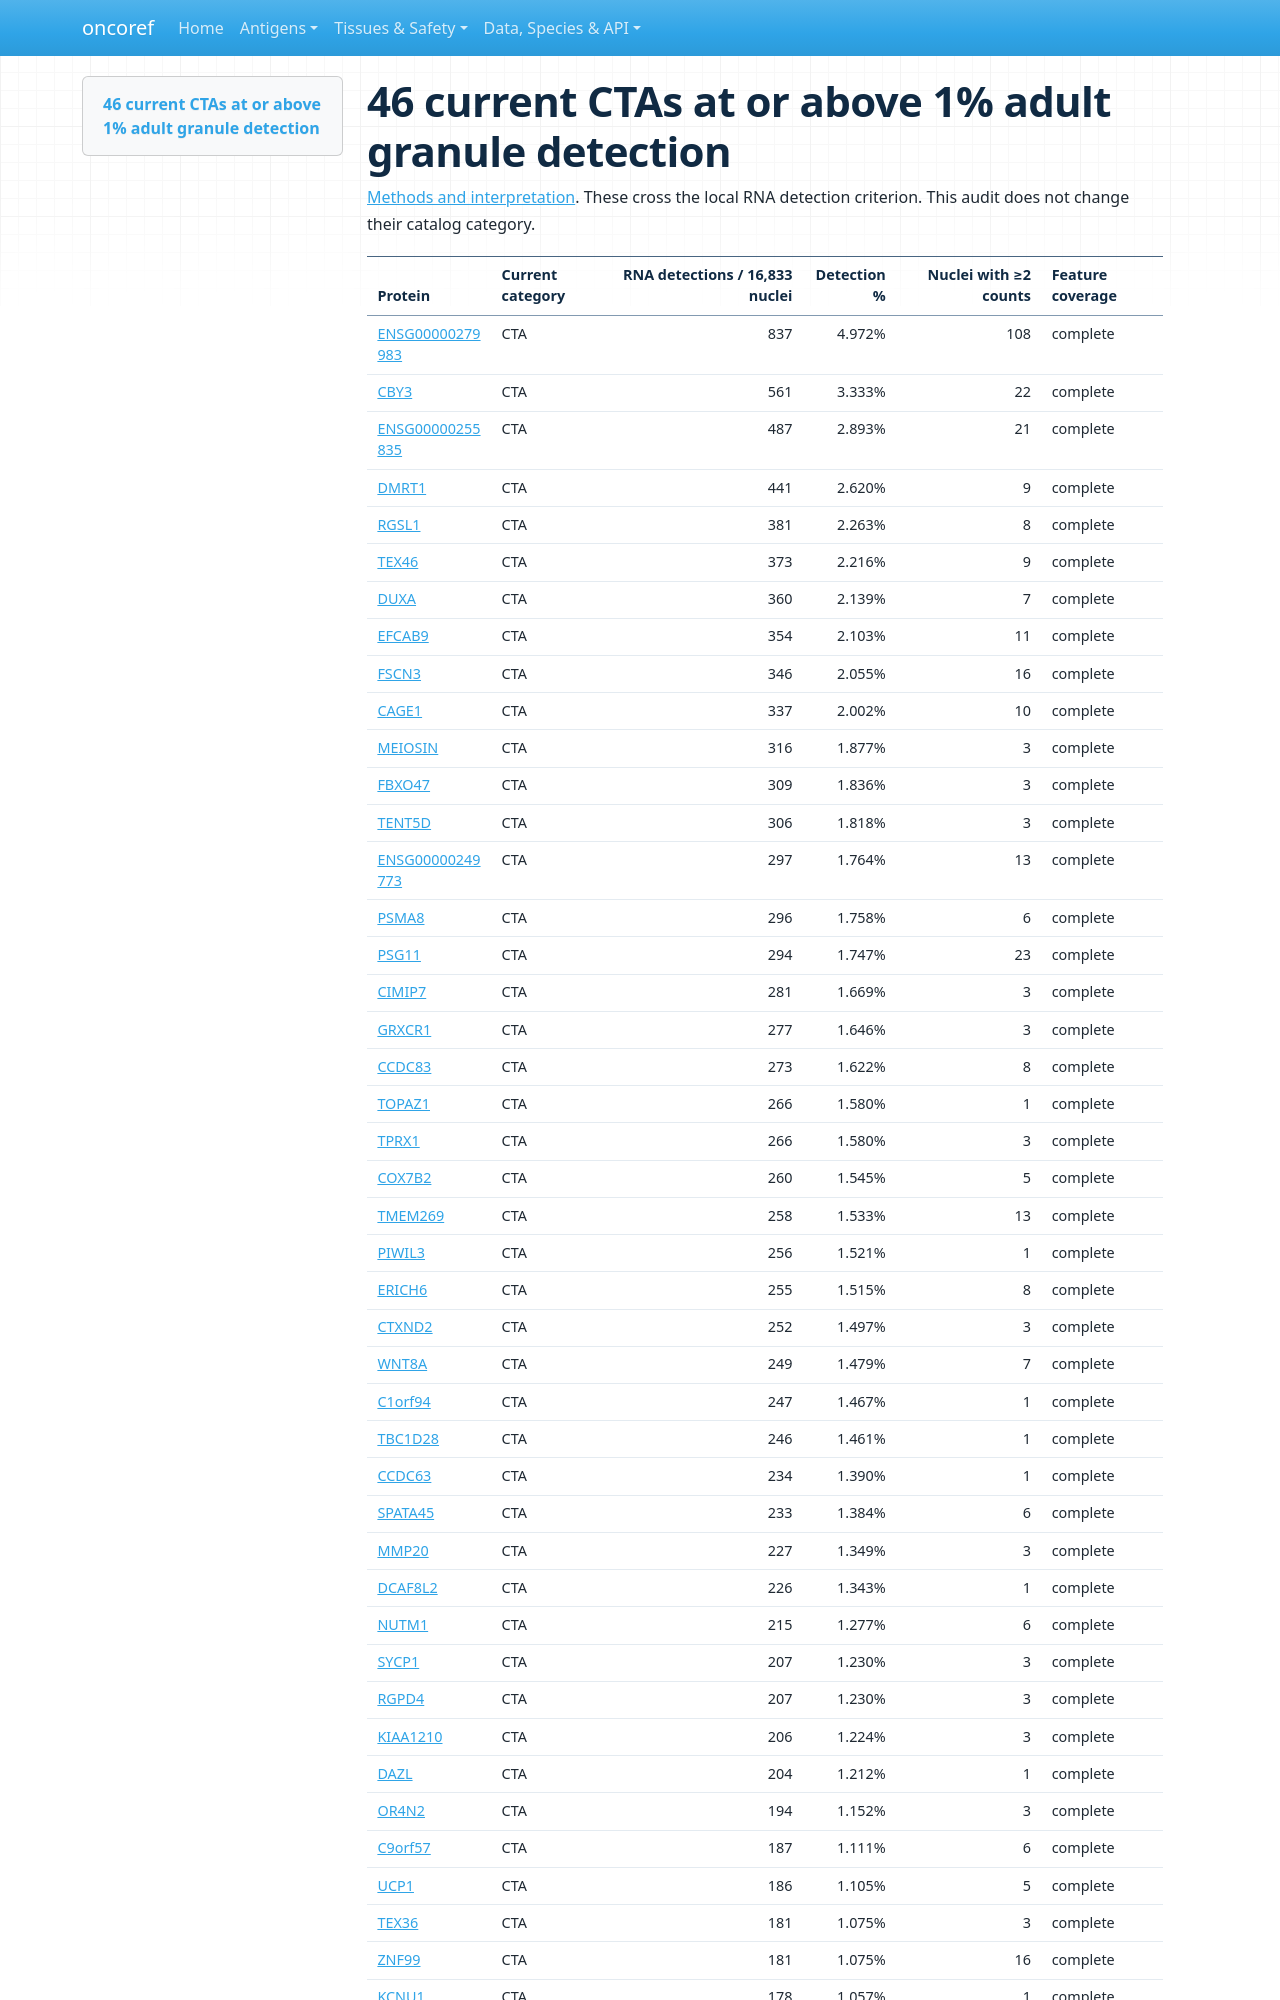

repository: pirl-unc/oncoref · page: audits/plac1-brain-20261110/cta-comparison/cta-hits/index.html · generator: mkdocs

# 46 current CTAs at or above 1% adult granule detection

[Methods and interpretation](index.md). These cross the local RNA detection criterion. This audit does not change their catalog category.

| Protein | Current category | RNA detections / 16,833 nuclei | Detection % | Nuclei with ≥2 counts | Feature coverage |
|---|---|---:|---:|---:|---|
| [ENSG00000279983](https://www.ensembl.org/Homo_sapiens/Gene/Summary?g=ENSG00000279983) | CTA | 837 | 4.972% | 108 | complete |
| [CBY3](https://www.ensembl.org/Homo_sapiens/Gene/Summary?g=ENSG00000204659) | CTA | 561 | 3.333% | 22 | complete |
| [ENSG00000255835](https://www.ensembl.org/Homo_sapiens/Gene/Summary?g=ENSG00000255835) | CTA | 487 | 2.893% | 21 | complete |
| [DMRT1](https://www.ensembl.org/Homo_sapiens/Gene/Summary?g=ENSG00000137090) | CTA | 441 | 2.620% | 9 | complete |
| [RGSL1](https://www.ensembl.org/Homo_sapiens/Gene/Summary?g=ENSG00000121446) | CTA | 381 | 2.263% | 8 | complete |
| [TEX46](https://www.ensembl.org/Homo_sapiens/Gene/Summary?g=ENSG00000227868) | CTA | 373 | 2.216% | 9 | complete |
| [DUXA](https://www.ensembl.org/Homo_sapiens/Gene/Summary?g=ENSG00000258873) | CTA | 360 | 2.139% | 7 | complete |
| [EFCAB9](https://www.ensembl.org/Homo_sapiens/Gene/Summary?g=ENSG00000214360) | CTA | 354 | 2.103% | 11 | complete |
| [FSCN3](https://www.ensembl.org/Homo_sapiens/Gene/Summary?g=ENSG00000106328) | CTA | 346 | 2.055% | 16 | complete |
| [CAGE1](https://www.ensembl.org/Homo_sapiens/Gene/Summary?g=ENSG00000164304) | CTA | 337 | 2.002% | 10 | complete |
| [MEIOSIN](https://www.ensembl.org/Homo_sapiens/Gene/Summary?g=ENSG00000237452) | CTA | 316 | 1.877% | 3 | complete |
| [FBXO47](https://www.ensembl.org/Homo_sapiens/Gene/Summary?g=ENSG00000204952) | CTA | 309 | 1.836% | 3 | complete |
| [TENT5D](https://www.ensembl.org/Homo_sapiens/Gene/Summary?g=ENSG00000174016) | CTA | 306 | 1.818% | 3 | complete |
| [ENSG00000249773](https://www.ensembl.org/Homo_sapiens/Gene/Summary?g=ENSG00000249773) | CTA | 297 | 1.764% | 13 | complete |
| [PSMA8](https://www.ensembl.org/Homo_sapiens/Gene/Summary?g=ENSG00000154611) | CTA | 296 | 1.758% | 6 | complete |
| [PSG11](https://www.ensembl.org/Homo_sapiens/Gene/Summary?g=ENSG00000243130) | CTA | 294 | 1.747% | 23 | complete |
| [CIMIP7](https://www.ensembl.org/Homo_sapiens/Gene/Summary?g=ENSG00000236980) | CTA | 281 | 1.669% | 3 | complete |
| [GRXCR1](https://www.ensembl.org/Homo_sapiens/Gene/Summary?g=ENSG00000215203) | CTA | 277 | 1.646% | 3 | complete |
| [CCDC83](https://www.ensembl.org/Homo_sapiens/Gene/Summary?g=ENSG00000150676) | CTA | 273 | 1.622% | 8 | complete |
| [TOPAZ1](https://www.ensembl.org/Homo_sapiens/Gene/Summary?g=ENSG00000173769) | CTA | 266 | 1.580% | 1 | complete |
| [TPRX1](https://www.ensembl.org/Homo_sapiens/Gene/Summary?g=ENSG00000178928) | CTA | 266 | 1.580% | 3 | complete |
| [COX7B2](https://www.ensembl.org/Homo_sapiens/Gene/Summary?g=ENSG00000170516) | CTA | 260 | 1.545% | 5 | complete |
| [TMEM269](https://www.ensembl.org/Homo_sapiens/Gene/Summary?g=ENSG00000274386) | CTA | 258 | 1.533% | 13 | complete |
| [PIWIL3](https://www.ensembl.org/Homo_sapiens/Gene/Summary?g=ENSG00000184571) | CTA | 256 | 1.521% | 1 | complete |
| [ERICH6](https://www.ensembl.org/Homo_sapiens/Gene/Summary?g=ENSG00000163645) | CTA | 255 | 1.515% | 8 | complete |
| [CTXND2](https://www.ensembl.org/Homo_sapiens/Gene/Summary?g=ENSG00000283324) | CTA | 252 | 1.497% | 3 | complete |
| [WNT8A](https://www.ensembl.org/Homo_sapiens/Gene/Summary?g=ENSG00000061492) | CTA | 249 | 1.479% | 7 | complete |
| [C1orf94](https://www.ensembl.org/Homo_sapiens/Gene/Summary?g=ENSG00000142698) | CTA | 247 | 1.467% | 1 | complete |
| [TBC1D28](https://www.ensembl.org/Homo_sapiens/Gene/Summary?g=ENSG00000189375) | CTA | 246 | 1.461% | 1 | complete |
| [CCDC63](https://www.ensembl.org/Homo_sapiens/Gene/Summary?g=ENSG00000173093) | CTA | 234 | 1.390% | 1 | complete |
| [SPATA45](https://www.ensembl.org/Homo_sapiens/Gene/Summary?g=ENSG00000185523) | CTA | 233 | 1.384% | 6 | complete |
| [MMP20](https://www.ensembl.org/Homo_sapiens/Gene/Summary?g=ENSG00000137674) | CTA | 227 | 1.349% | 3 | complete |
| [DCAF8L2](https://www.ensembl.org/Homo_sapiens/Gene/Summary?g=ENSG00000189186) | CTA | 226 | 1.343% | 1 | complete |
| [NUTM1](https://www.ensembl.org/Homo_sapiens/Gene/Summary?g=ENSG00000184507) | CTA | 215 | 1.277% | 6 | complete |
| [SYCP1](https://www.ensembl.org/Homo_sapiens/Gene/Summary?g=ENSG00000198765) | CTA | 207 | 1.230% | 3 | complete |
| [RGPD4](https://www.ensembl.org/Homo_sapiens/Gene/Summary?g=ENSG00000196862) | CTA | 207 | 1.230% | 3 | complete |
| [KIAA1210](https://www.ensembl.org/Homo_sapiens/Gene/Summary?g=ENSG00000250423) | CTA | 206 | 1.224% | 3 | complete |
| [DAZL](https://www.ensembl.org/Homo_sapiens/Gene/Summary?g=ENSG00000092345) | CTA | 204 | 1.212% | 1 | complete |
| [OR4N2](https://www.ensembl.org/Homo_sapiens/Gene/Summary?g=ENSG00000176294) | CTA | 194 | 1.152% | 3 | complete |
| [C9orf57](https://www.ensembl.org/Homo_sapiens/Gene/Summary?g=ENSG00000204669) | CTA | 187 | 1.111% | 6 | complete |
| [UCP1](https://www.ensembl.org/Homo_sapiens/Gene/Summary?g=ENSG00000109424) | CTA | 186 | 1.105% | 5 | complete |
| [TEX36](ht
